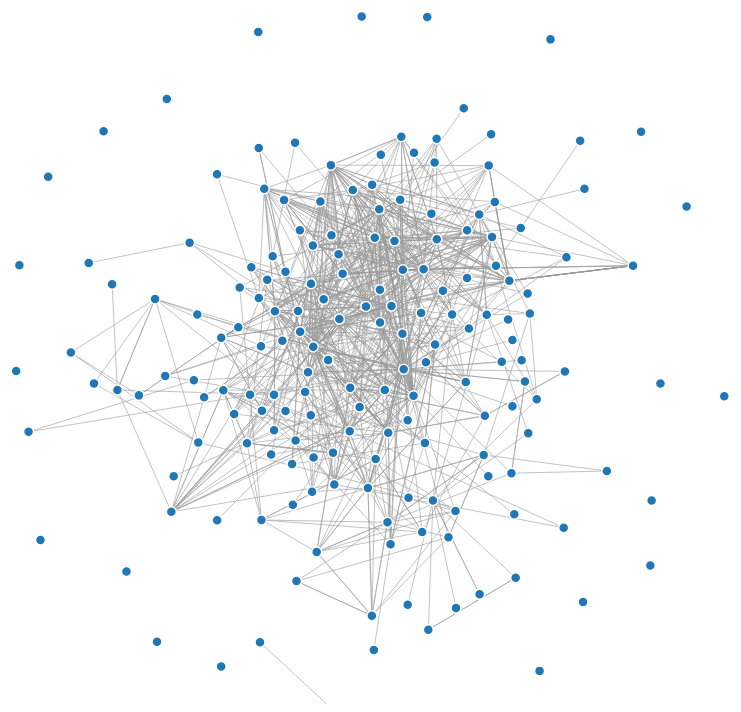
D3 v4 page, settled after 480 driven frames (8 s of simulated time); the page loaded 1 data file(s).


// ── main.js
/* global d3 */
console.log('hola')
var svg = d3.select('svg')
var width = +svg.attr('width')
var height = +svg.attr('height')

var color = d3.scaleOrdinal(d3.schemeCategory20)

var simulation = d3.forceSimulation()
    .force('link', d3.forceLink().id(function (d) { return d.id }).distance(100))
    .force('charge', d3.forceManyBody().distanceMax(200).strength(-60))
    .force('center', d3.forceCenter(width / 2, height / 2))
    .force('forceX', d3.forceX(width / 2).strength(0.01))
    .force('forceY', d3.forceY(height / 2).strength(0.01))
    .force('collision', d3.forceCollide(10))

d3.json('universe.json', function (error, graph) {
  if (error) throw error

  var link = svg.append('g')
      .attr('class', 'links')
    .selectAll('line')
    .data(graph.links)
    .enter().append('line')
      .attr('stroke-width', function (d) { return Math.sqrt(d.value) })

  var node = svg.append('g')
      .attr('class', 'nodes')
    .selectAll('circle')
    .data(graph.nodes)
    .enter().append('circle')
      .attr('r', 5)
      .attr('fill', function (d) { return color(d.group) })
      .call(d3.drag()
          .on('start', dragstarted)
          .on('drag', dragged)
          .on('end', dragended))

  node.append('title')
      .text(function (d) { return d.id })

  simulation
      .nodes(graph.nodes)
      .on('tick', ticked)

  simulation
      .force('link')
      .links(graph.links)

  function ticked () {
    link
        .attr('x1', function (d) { return d.source.x })
        .attr('y1', function (d) { return d.source.y })
        .attr('x2', function (d) { return d.target.x })
        .attr('y2', function (d) { return d.target.y })

    node
        .attr('cx', function (d) { return d.x })
        .attr('cy', function (d) { return d.y })
  }
})

function dragstarted (d) {
  if (!d3.event.active) simulation.alphaTarget(0.3).restart()
  d.fx = d.x
  d.fy = d.y
}

function dragged (d) {
  d.fx = d3.event.x
  d.fy = d3.event.y
}

function dragended (d) {
  if (!d3.event.active) simulation.alphaTarget(0)
  d.fx = null
  d.fy = null
}


### data: universe.json
{
 "nodes": [
  {
   "group": 1,
   "id": "atertiarysource"
  },
  {
   "group": 1,
   "id": "popoknet"
  },
  {
   "group": 1,
   "id": "laguajib"
  },
  {
   "group": 1,
   "id": "music000001"
  },
  {
   "group": 1,
   "id": "anismtohornsandbeats"
  },
  {
   "group": 1,
   "id": "dreamweapons"
  },
  {
   "group": 1,
   "id": "escavacoes-sonoras"
  },
  {
   "group": 1,
   "id": "imaginaryradiostation"
  },
  "... 170 more items"
 ],
 "links": [
  {
   "value": 1,
   "source": "anismtohornsandbeats",
   "target": "flashstrap"
  },
  {
   "value": 1,
   "source": "anismtohornsandbeats",
   "target": "orgyinrhythm"
  },
  {
   "value": 1,
   "source": "dreamweapons",
   "target": "madrotter-treasure-hunt"
  },
  {
   "value": 1,
   "source": "dreamweapons",
   "target": "oriental-traditional-music"
  },
  {
   "value": 1,
   "source": "dreamweapons",
   "target": "kriteriaradial"
  },
  {
   "value": 1,
   "source": "dreamweapons",
   "target": "tamtammelodie"
  },
  {
   "value": 1,
   "source": "dreamweapons",
   "target": "flashstrap"
  },
  {
   "value": 1,
   "source": "dreamweapons",
   "target": "zhuzhulingo"
  },
  "... 1,176 more items"
 ]
}